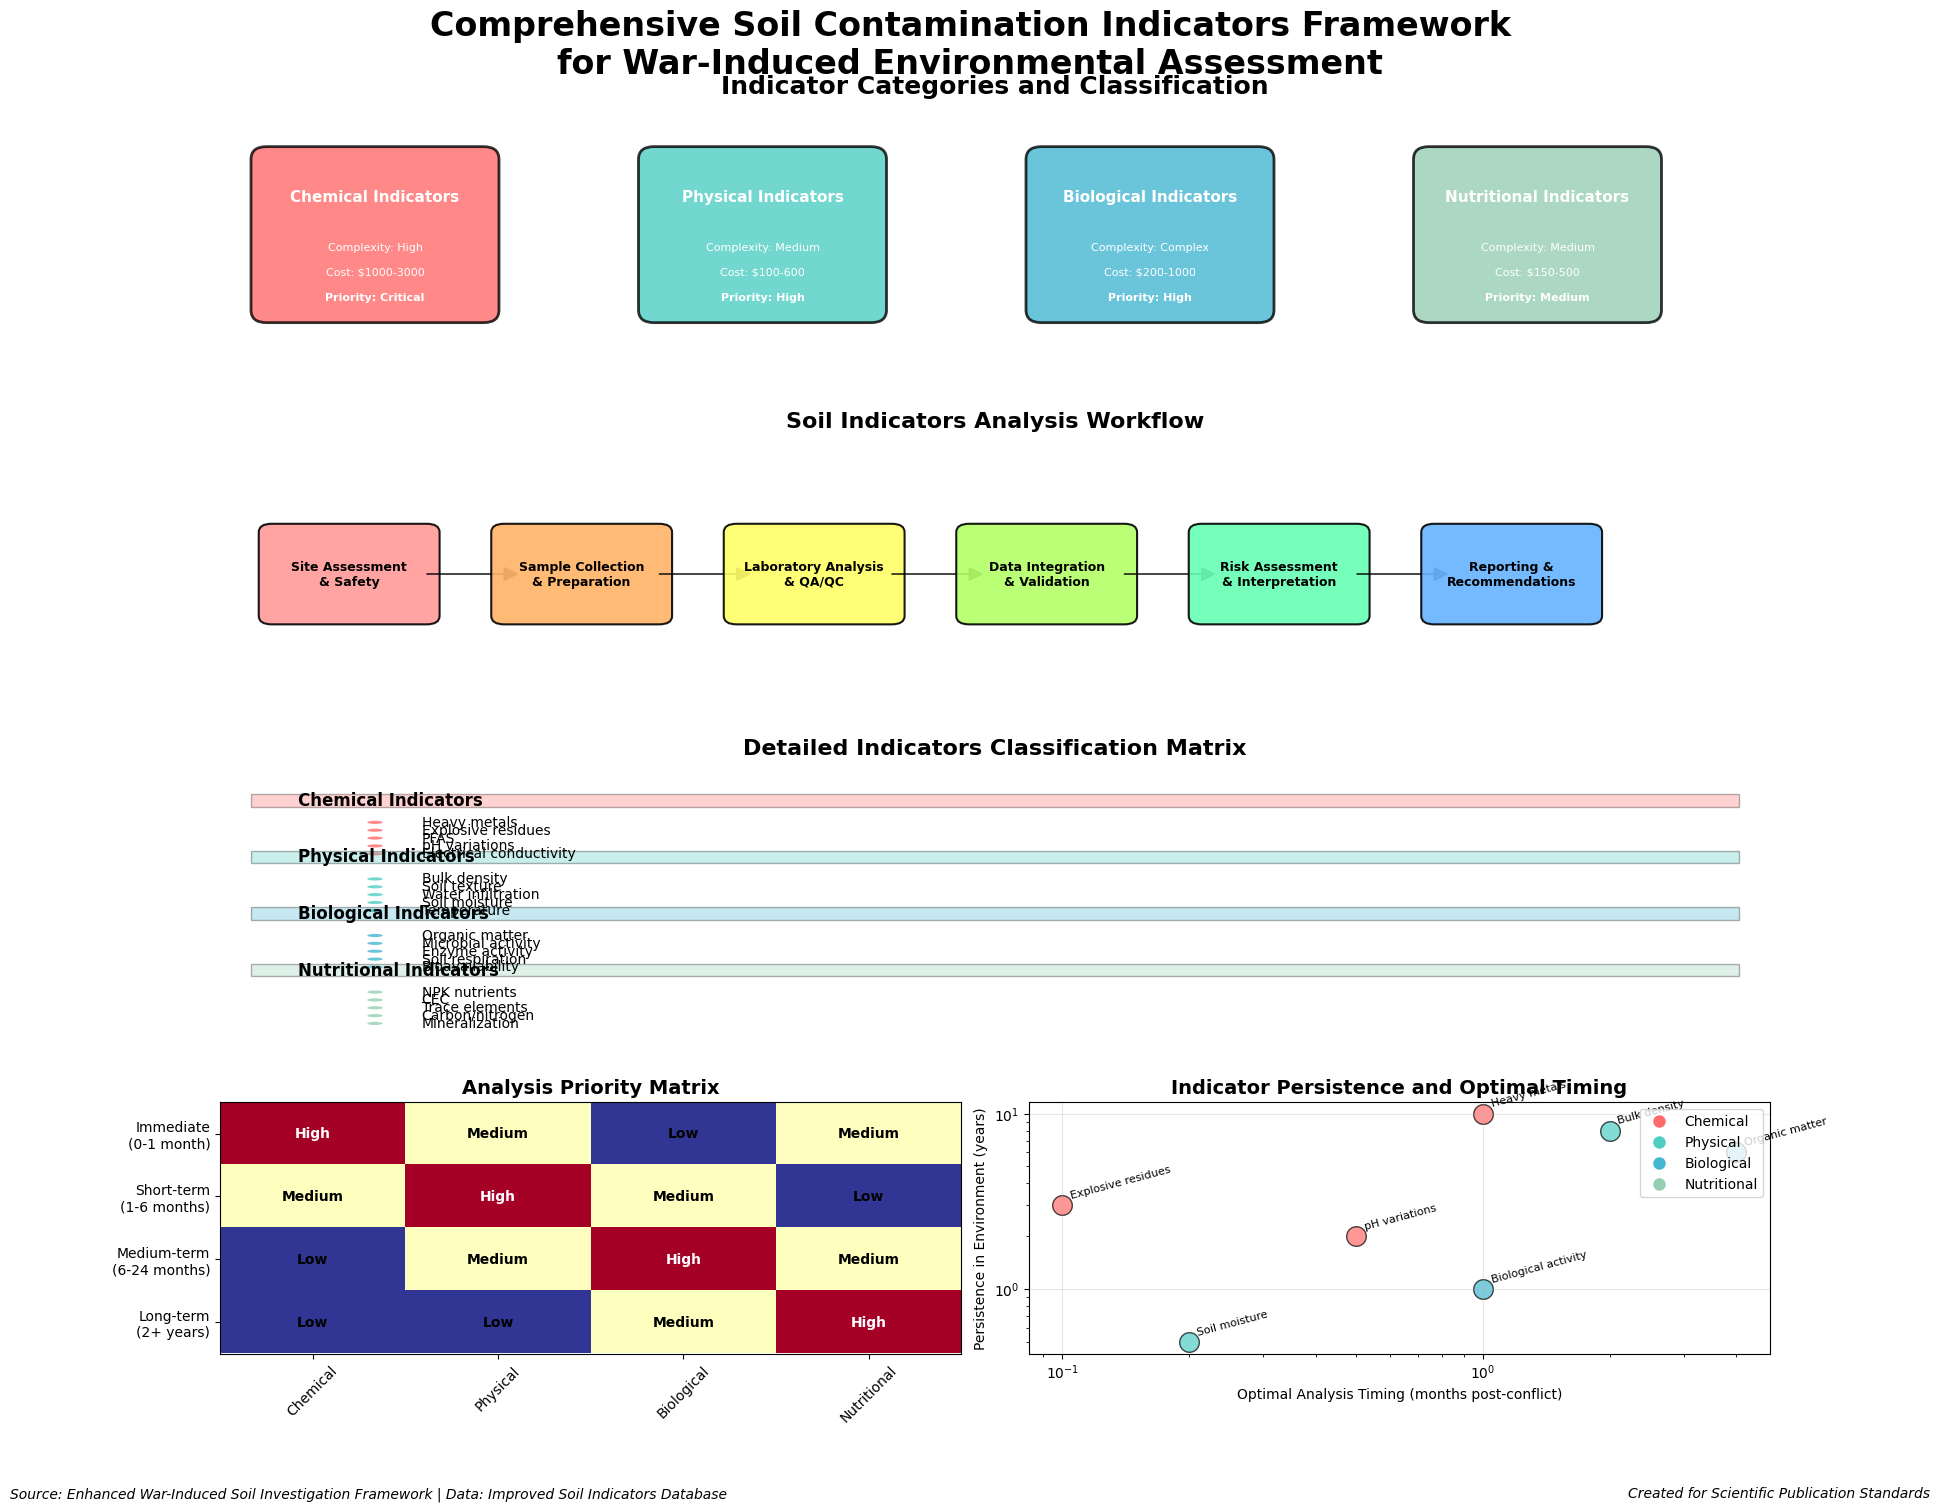

Write the Python code that produced this figure. (Note: this script raises an exception after producing the figure.)
#!/usr/bin/env python3
"""
Comprehensive Soil Contamination Indicators Visualization Generator
Creates detailed visual schemes for war-induced soil investigation indicators
"""

import matplotlib.pyplot as plt
import matplotlib.patches as patches
from matplotlib.patches import FancyBboxPatch, Circle, Rectangle
import numpy as np
import seaborn as sns
from matplotlib.gridspec import GridSpec
import pandas as pd

# Set style
plt.style.use('default')
sns.set_palette("husl")

def create_soil_indicators_matrix():
    """Create comprehensive soil indicators classification matrix"""
    
    # Create figure with custom layout
    fig = plt.figure(figsize=(20, 16))
    gs = GridSpec(4, 4, figure=fig, hspace=0.3, wspace=0.2)
    
    # Main title
    fig.suptitle('Comprehensive Soil Contamination Indicators Framework\nfor War-Induced Environmental Assessment', 
                 fontsize=24, fontweight='bold', y=0.95)
    
    # Define indicator categories and their properties
    categories = {
        'Chemical Indicators': {
            'color': '#FF6B6B',
            'indicators': ['Heavy metals', 'Explosive residues', 'PFAS', 'pH variations', 'Electrical conductivity'],
            'complexity': 'High',
            'cost': '$1000-3000',
            'priority': 'Critical'
        },
        'Physical Indicators': {
            'color': '#4ECDC4', 
            'indicators': ['Bulk density', 'Soil texture', 'Water infiltration', 'Soil moisture', 'Temperature'],
            'complexity': 'Medium',
            'cost': '$100-600',
            'priority': 'High'
        },
        'Biological Indicators': {
            'color': '#45B7D1',
            'indicators': ['Organic matter', 'Microbial activity', 'Enzyme activity', 'Soil respiration', 'Bioavailability'],
            'complexity': 'Complex',
            'cost': '$200-1000',
            'priority': 'High'
        },
        'Nutritional Indicators': {
            'color': '#96CEB4',
            'indicators': ['NPK nutrients', 'CEC', 'Trace elements', 'Carbon/nitrogen', 'Mineralization'],
            'complexity': 'Medium',
            'cost': '$150-500',
            'priority': 'Medium'
        }
    }
    
    # Create category overview (top section)
    ax_overview = fig.add_subplot(gs[0, :])
    ax_overview.set_xlim(0, 10)
    ax_overview.set_ylim(0, 2)
    ax_overview.axis('off')
    ax_overview.set_title('Indicator Categories and Classification', fontsize=18, fontweight='bold', pad=20)
    
    # Draw category boxes
    x_positions = [1, 3.5, 6, 8.5]
    for i, (category, props) in enumerate(categories.items()):
        # Main category box
        rect = FancyBboxPatch((x_positions[i]-0.7, 0.5), 1.4, 1.2, 
                             boxstyle="round,pad=0.1", 
                             facecolor=props['color'], 
                             edgecolor='black', 
                             linewidth=2,
                             alpha=0.8)
        ax_overview.add_patch(rect)
        
        # Category name
        ax_overview.text(x_positions[i], 1.4, category, 
                        ha='center', va='center', fontsize=11, fontweight='bold', color='white')
        
        # Properties
        ax_overview.text(x_positions[i], 1.0, f"Complexity: {props['complexity']}", 
                        ha='center', va='center', fontsize=8, color='white')
        ax_overview.text(x_positions[i], 0.8, f"Cost: {props['cost']}", 
                        ha='center', va='center', fontsize=8, color='white')
        ax_overview.text(x_positions[i], 0.6, f"Priority: {props['priority']}", 
                        ha='center', va='center', fontsize=8, color='white', fontweight='bold')
    
    # Analysis workflow diagram (second row)
    ax_workflow = fig.add_subplot(gs[1, :])
    ax_workflow.set_xlim(0, 12)
    ax_workflow.set_ylim(0, 3)
    ax_workflow.axis('off')
    ax_workflow.set_title('Soil Indicators Analysis Workflow', fontsize=16, fontweight='bold', pad=15)
    
    # Workflow steps
    workflow_steps = [
        'Site Assessment\n& Safety', 'Sample Collection\n& Preparation', 'Laboratory Analysis\n& QA/QC', 
        'Data Integration\n& Validation', 'Risk Assessment\n& Interpretation', 'Reporting &\nRecommendations'
    ]
    
    step_colors = ['#FF9999', '#FFB366', '#FFFF66', '#B3FF66', '#66FFB3', '#66B3FF']
    
    for i, step in enumerate(workflow_steps):
        x = 1 + i * 1.8
        
        # Step box
        rect = FancyBboxPatch((x-0.6, 1), 1.2, 1, 
                             boxstyle="round,pad=0.1", 
                             facecolor=step_colors[i], 
                             edgecolor='black', 
                             linewidth=1.5,
                             alpha=0.9)
        ax_workflow.add_patch(rect)
        
        # Step text
        ax_workflow.text(x, 1.5, step, ha='center', va='center', fontsize=9, fontweight='bold')
        
        # Arrow to next step
        if i < len(workflow_steps) - 1:
            ax_workflow.arrow(x + 0.6, 1.5, 0.6, 0, head_width=0.15, head_length=0.1, 
                             fc='black', ec='black', alpha=0.7)
    
    # Detailed indicators matrix (third row)
    ax_matrix = fig.add_subplot(gs[2, :])
    ax_matrix.set_xlim(0, 10)
    ax_matrix.set_ylim(0, 8)
    ax_matrix.axis('off')
    ax_matrix.set_title('Detailed Indicators Classification Matrix', fontsize=16, fontweight='bold', pad=15)
    
    # Create detailed matrix
    y_start = 7
    for cat_idx, (category, props) in enumerate(categories.items()):
        # Category header
        rect = Rectangle((0.2, y_start - cat_idx * 1.8), 9.6, 0.4, 
                        facecolor=props['color'], alpha=0.3, edgecolor='black')
        ax_matrix.add_patch(rect)
        ax_matrix.text(0.5, y_start - cat_idx * 1.8 + 0.2, category, 
                      fontsize=12, fontweight='bold', va='center')
        
        # Indicators
        for i, indicator in enumerate(props['indicators']):
            y_pos = y_start - cat_idx * 1.8 - 0.5 - (i * 0.25)
            
            # Indicator bullet
            circle = Circle((1, y_pos), 0.05, facecolor=props['color'], alpha=0.8)
            ax_matrix.add_patch(circle)
            
            # Indicator name
            ax_matrix.text(1.3, y_pos, indicator, fontsize=10, va='center')
    
    # Priority matrix and timing chart (bottom row)
    ax_priority = fig.add_subplot(gs[3, :2])
    ax_timing = fig.add_subplot(gs[3, 2:])
    
    # Priority matrix
    ax_priority.set_title('Analysis Priority Matrix', fontsize=14, fontweight='bold')
    
    # Create priority data
    priority_data = np.array([
        [3, 2, 1, 2],  # Immediate
        [2, 3, 2, 1],  # Short-term
        [1, 2, 3, 2],  # Medium-term
        [1, 1, 2, 3]   # Long-term
    ])
    
    im = ax_priority.imshow(priority_data, cmap='RdYlBu_r', aspect='auto')
    
    # Labels
    time_periods = ['Immediate\n(0-1 month)', 'Short-term\n(1-6 months)', 
                   'Medium-term\n(6-24 months)', 'Long-term\n(2+ years)']
    category_short = ['Chemical', 'Physical', 'Biological', 'Nutritional']
    
    ax_priority.set_xticks(range(len(category_short)))
    ax_priority.set_xticklabels(category_short, rotation=45)
    ax_priority.set_yticks(range(len(time_periods)))
    ax_priority.set_yticklabels(time_periods)
    
    # Add values to cells
    for i in range(len(time_periods)):
        for j in range(len(category_short)):
            priority_text = ['Low', 'Medium', 'High'][priority_data[i, j] - 1]
            ax_priority.text(j, i, priority_text, ha='center', va='center', 
                           fontweight='bold', color='white' if priority_data[i, j] == 3 else 'black')
    
    # Timing and persistence chart
    ax_timing.set_title('Indicator Persistence and Optimal Timing', fontsize=14, fontweight='bold')
    
    # Sample data for timing
    indicators_sample = ['Heavy metals', 'Explosive residues', 'pH variations', 'Bulk density', 
                        'Organic matter', 'Soil moisture', 'Biological activity']
    persistence = [10, 3, 2, 8, 6, 0.5, 1]  # years
    optimal_timing = [1, 0.1, 0.5, 2, 4, 0.2, 1]  # months
    
    # Create scatter plot
    colors = ['#FF6B6B', '#FF6B6B', '#FF6B6B', '#4ECDC4', '#45B7D1', '#4ECDC4', '#45B7D1']
    
    for i, (ind, pers, timing, color) in enumerate(zip(indicators_sample, persistence, optimal_timing, colors)):
        ax_timing.scatter(timing, pers, s=200, alpha=0.7, color=color, edgecolors='black')
        ax_timing.annotate(ind, (timing, pers), xytext=(5, 5), textcoords='offset points', 
                          fontsize=8, rotation=15)
    
    ax_timing.set_xlabel('Optimal Analysis Timing (months post-conflict)')
    ax_timing.set_ylabel('Persistence in Environment (years)')
    ax_timing.set_xscale('log')
    ax_timing.set_yscale('log')
    ax_timing.grid(True, alpha=0.3)
    
    # Add legend and annotations
    legend_elements = [
        plt.Line2D([0], [0], marker='o', color='w', markerfacecolor='#FF6B6B', markersize=10, label='Chemical'),
        plt.Line2D([0], [0], marker='o', color='w', markerfacecolor='#4ECDC4', markersize=10, label='Physical'),
        plt.Line2D([0], [0], marker='o', color='w', markerfacecolor='#45B7D1', markersize=10, label='Biological'),
        plt.Line2D([0], [0], marker='o', color='w', markerfacecolor='#96CEB4', markersize=10, label='Nutritional')
    ]
    ax_timing.legend(handles=legend_elements, loc='upper right')
    
    # Add footer information
    fig.text(0.02, 0.02, 'Source: Enhanced War-Induced Soil Investigation Framework | Data: Improved Soil Indicators Database', 
             fontsize=10, style='italic')
    fig.text(0.98, 0.02, 'Created for Scientific Publication Standards', 
             fontsize=10, style='italic', ha='right')
    
    plt.tight_layout()
    return fig

def create_analytical_methods_flowchart():
    """Create analytical methods and equipment flowchart"""
    
    fig, ax = plt.subplots(figsize=(18, 14))
    ax.set_xlim(0, 12)
    ax.set_ylim(0, 14)
    ax.axis('off')
    
    # Title
    ax.text(6, 13.5, 'Soil Contamination Analysis: Methods and Equipment Framework', 
            ha='center', va='center', fontsize=20, fontweight='bold')
    
    # Define method categories
    methods = {
        'Field Methods': {
            'position': (2, 11),
            'color': '#FFB366',
            'methods': ['pH meter', 'EC meter', 'Moisture sensors', 'Temperature probes', 'GPS/GIS'],
            'cost': '$50-500',
            'complexity': 'Simple'
        },
        'Physical Analysis': {
            'position': (6, 11),
            'color': '#4ECDC4',
            'methods': ['Particle size analysis', 'Bulk density core', 'Infiltrometer', 'Penetrometer'],
            'cost': '$100-1000',
            'complexity': 'Medium'
        },
        'Chemical Analysis': {
            'position': (10, 11),
            'color': '#FF6B6B',
            'methods': ['ICP-MS/AAS', 'GC-MS', 'LC-MS/MS', 'XRF spectroscopy'],
            'cost': '$1000-5000',
            'complexity': 'Complex'
        },
        'Biological Analysis': {
            'position': (2, 7),
            'color': '#45B7D1',
            'methods': ['Respirometry', 'Enzyme assays', 'Microbial counts', 'DNA sequencing'],
            'cost': '$500-2000',
            'complexity': 'Complex'
        },
        'Quality Control': {
            'position': (6, 7),
            'color': '#96CEB4',
            'methods': ['Standards/blanks', 'Duplicates', 'Spike recovery', 'Proficiency testing'],
            'cost': '$200-800',
            'complexity': 'Medium'
        },
        'Data Management': {
            'position': (10, 7),
            'color': '#DDA0DD',
            'methods': ['LIMS systems', 'Statistical analysis', 'GIS mapping', 'Database management'],
            'cost': '$1000-10000',
            'complexity': 'Medium'
        }
    }
    
    # Draw method boxes
    for category, props in methods.items():
        x, y = props['position']
        
        # Main box
        rect = FancyBboxPatch((x-1.3, y-1.5), 2.6, 2.5, 
                             boxstyle="round,pad=0.1", 
                             facecolor=props['color'], 
                             edgecolor='black', 
                             linewidth=2,
                             alpha=0.8)
        ax.add_patch(rect)
        
        # Category title
        ax.text(x, y+0.8, category, ha='center', va='center', 
                fontsize=12, fontweight='bold', color='white')
        
        # Methods list
        for i, method in enumerate(props['methods']):
            ax.text(x, y+0.3-i*0.25, f"• {method}", ha='center', va='center', 
                    fontsize=9, color='white')
        
        # Cost and complexity
        ax.text(x, y-1.1, f"Cost: {props['cost']}", ha='center', va='center', 
                fontsize=8, color='white', fontweight='bold')
        ax.text(x, y-1.3, f"Complexity: {props['complexity']}", ha='center', va='center', 
                fontsize=8, color='white')
    
    # Draw workflow connections
    connections = [
        ((2, 9.5), (6, 9.5)),  # Field to Physical
        ((6, 9.5), (10, 9.5)), # Physical to Chemical
        ((2, 9.5), (2, 8.5)),  # Field to Biological
        ((6, 9.5), (6, 8.5)),  # Physical to QC
        ((10, 9.5), (10, 8.5)) # Chemical to Data
    ]
    
    for start, end in connections:
        ax.annotate('', xy=end, xytext=start,
                   arrowprops=dict(arrowstyle='->', lw=2, color='black', alpha=0.7))
    
    # Add sampling strategy section
    ax.text(6, 5, 'Sampling Strategy Framework', ha='center', va='center', 
            fontsize=16, fontweight='bold')
    
    # Sampling considerations
    sampling_boxes = [
        {'pos': (1.5, 3.5), 'title': 'Safety Protocol', 'items': ['UXO detection', 'PPE requirements', 'Emergency procedures']},
        {'pos': (4.5, 3.5), 'title': 'Spatial Design', 'items': ['Grid sampling', 'Targeted hotspots', 'Reference sites']},
        {'pos': (7.5, 3.5), 'title': 'Temporal Aspects', 'items': ['Baseline establishment', 'Monitoring frequency', 'Seasonal variation']},
        {'pos': (10.5, 3.5), 'title': 'Documentation', 'items': ['GPS coordinates', 'Photo documentation', 'Chain of custody']}
    ]
    
    for box in sampling_boxes:
        x, y = box['pos']
        
        # Box
        rect = Rectangle((x-0.8, y-1), 1.6, 1.8, 
                        facecolor='lightblue', alpha=0.7, edgecolor='black')
        ax.add_patch(rect)
        
        # Title
        ax.text(x, y+0.6, box['title'], ha='center', va='center', 
                fontsize=10, fontweight='bold')
        
        # Items
        for i, item in enumerate(box['items']):
            ax.text(x, y+0.2-i*0.25, f"• {item}", ha='center', va='center', fontsize=8)
    
    # Add decision matrix
    ax.text(6, 1.5, 'Method Selection Decision Matrix', ha='center', va='center', 
            fontsize=14, fontweight='bold')
    
    # Simple decision flowchart
    decision_text = "Budget Available? → Time Constraints? → Technical Expertise? → Method Selection"
    ax.text(6, 0.8, decision_text, ha='center', va='center', fontsize=12, 
            bbox=dict(boxstyle="round,pad=0.3", facecolor='yellow', alpha=0.5))
    
    # Footer
    ax.text(0.5, 0.2, 'Framework for comprehensive soil contamination assessment in war-affected areas', 
            fontsize=10, style='italic')
    ax.text(11.5, 0.2, 'Adapted from international soil analysis standards', 
            fontsize=10, style='italic', ha='right')
    
    plt.tight_layout()
    return fig

def create_cost_benefit_analysis():
    """Create cost-benefit analysis visualization"""
    
    fig, ((ax1, ax2), (ax3, ax4)) = plt.subplots(2, 2, figsize=(16, 12))
    fig.suptitle('Cost-Benefit Analysis for Soil Contamination Indicators', fontsize=18, fontweight='bold')
    
    # Cost vs Reliability scatter plot
    indicators = ['pH', 'EC', 'Moisture', 'Heavy metals', 'Explosives', 'PFAS', 'Organic matter', 
                 'Bulk density', 'NPK', 'Biological activity']
    costs = [50, 100, 150, 2000, 3000, 5000, 200, 200, 300, 1000]
    reliability = [95, 90, 85, 85, 70, 75, 80, 90, 85, 70]
    urgency = [3, 3, 2, 1, 1, 2, 2, 2, 2, 2]  # 1=immediate, 2=short-term, 3=routine
    
    colors = ['red' if u==1 else 'orange' if u==2 else 'green' for u in urgency]
    
    ax1.scatter(costs, reliability, c=colors, s=100, alpha=0.7, edgecolors='black')
    
    for i, txt in enumerate(indicators):
        ax1.annotate(txt, (costs[i], reliability[i]), xytext=(5, 5), 
                    textcoords='offset points', fontsize=8, rotation=15)
    
    ax1.set_xlabel('Analysis Cost (USD)')
    ax1.set_ylabel('Reliability (%)')
    ax1.set_title('Cost vs Reliability Analysis')
    ax1.set_xscale('log')
    ax1.grid(True, alpha=0.3)
    
    # Priority matrix heatmap
    priority_matrix = np.array([
        [3, 2, 1, 2, 1, 1, 2, 2, 2, 2],  # Immediate need
        [2, 3, 2, 3, 2, 2, 3, 3, 3, 3],  # Cost effectiveness
        [3, 3, 2, 3, 3, 3, 3, 2, 2, 2],  # Technical feasibility
        [2, 2, 3, 2, 1, 1, 2, 3, 3, 2]   # Data availability
    ])
    
    im = ax2.imshow(priority_matrix, cmap='RdYlGn', aspect='auto')
    
    criteria = ['Immediate need', 'Cost effectiveness', 'Technical feasibility', 'Data availability']
    ax2.set_xticks(range(len(indicators)))
    ax2.set_xticklabels(indicators, rotation=45, ha='right')
    ax2.set_yticks(range(len(criteria)))
    ax2.set_yticklabels(criteria)
    ax2.set_title('Multi-criteria Decision Matrix')
    
    # Add colorbar
    cbar = plt.colorbar(im, ax=ax2, shrink=0.8)
    cbar.set_label('Priority Score')
    
    # Time vs Cost analysis
    time_periods = ['Immediate\n(0-1 month)', 'Short-term\n(1-6 months)', 
                   'Medium-term\n(6-24 months)', 'Long-term\n(2+ years)']
    cumulative_costs = [3000, 8000, 15000, 25000]
    essential_costs = [2000, 4000, 6000, 8000]
    
    x_pos = range(len(time_periods))
    
    ax3.bar(x_pos, cumulative_costs, alpha=0.7, label='Comprehensive analysis', color='lightcoral')
    ax3.bar(x_pos, essential_costs, alpha=0.7, label='Essential indicators only', color='lightblue')
    
    ax3.set_xlabel('Time Period')
    ax3.set_ylabel('Cumulative Cost (USD)')
    ax3.set_title('Cumulative Analysis Costs Over Time')
    ax3.set_xticks(x_pos)
    ax3.set_xticklabels(time_periods)
    ax3.legend()
    ax3.grid(True, alpha=0.3)
    
    # ROI analysis
    indicators_roi = ['pH', 'Heavy metals', 'Explosives', 'Biological activity', 'PFAS']
    roi_scores = [8.5, 7.2, 9.1, 6.8, 5.4]  # Return on investment score
    implementation_difficulty = [1, 4, 5, 3, 5]  # 1=easy, 5=very difficult
    
    bubble_sizes = [score * 50 for score in roi_scores]
    
    ax4.scatter(implementation_difficulty, roi_scores, s=bubble_sizes, alpha=0.6, 
               c=range(len(indicators_roi)), cmap='viridis', edgecolors='black')
    
    for i, txt in enumerate(indicators_roi):
        ax4.annotate(txt, (implementation_difficulty[i], roi_scores[i]), 
                    ha='center', va='center', fontweight='bold', color='white')
    
    ax4.set_xlabel('Implementation Difficulty (1=Easy, 5=Very Difficult)')
    ax4.set_ylabel('Return on Investment Score')
    ax4.set_title('ROI vs Implementation Difficulty')
    ax4.grid(True, alpha=0.3)
    ax4.set_xlim(0.5, 5.5)
    ax4.set_ylim(4, 10)
    
    plt.tight_layout()
    return fig

def main():
    """Generate all soil indicators visualization schemes"""
    
    print("Generating comprehensive soil indicators visualization schemes...")
    
    # Create output directory
    import os
    output_dir = "/Users/<user>/Documents/Igph/SoilDegradation/02_Methodological_Schemes/Data_Synthesis_Schemes"
    
    # Generate main indicators framework
    print("Creating main indicators classification matrix...")
    fig1 = create_soil_indicators_matrix()
    fig1.savefig(f"{output_dir}/Soil_Indicators_Classification_Matrix.png", 
                dpi=300, bbox_inches='tight', facecolor='white')
    plt.close(fig1)
    
    # Generate analytical methods flowchart
    print("Creating analytical methods flowchart...")
    fig2 = create_analytical_methods_flowchart()
    fig2.savefig(f"{output_dir}/Soil_Analysis_Methods_Flowchart.png", 
                dpi=300, bbox_inches='tight', facecolor='white')
    plt.close(fig2)
    
    # Generate cost-benefit analysis
    print("Creating cost-benefit analysis...")
    fig3 = create_cost_benefit_analysis()
    fig3.savefig(f"{output_dir}/Soil_Indicators_Cost_Benefit_Analysis.png", 
                dpi=300, bbox_inches='tight', facecolor='white')
    plt.close(fig3)
    
    print("✅ Successfully generated 3 comprehensive soil indicators visualization schemes!")
    print(f"📁 Files saved to: {output_dir}")
    print("\nGenerated schemes:")
    print("1. Soil_Indicators_Classification_Matrix.png - Comprehensive indicators framework")
    print("2. Soil_Analysis_Methods_Flowchart.png - Analytical methods and equipment")
    print("3. Soil_Indicators_Cost_Benefit_Analysis.png - Economic analysis framework")

if __name__ == "__main__":
    main()
